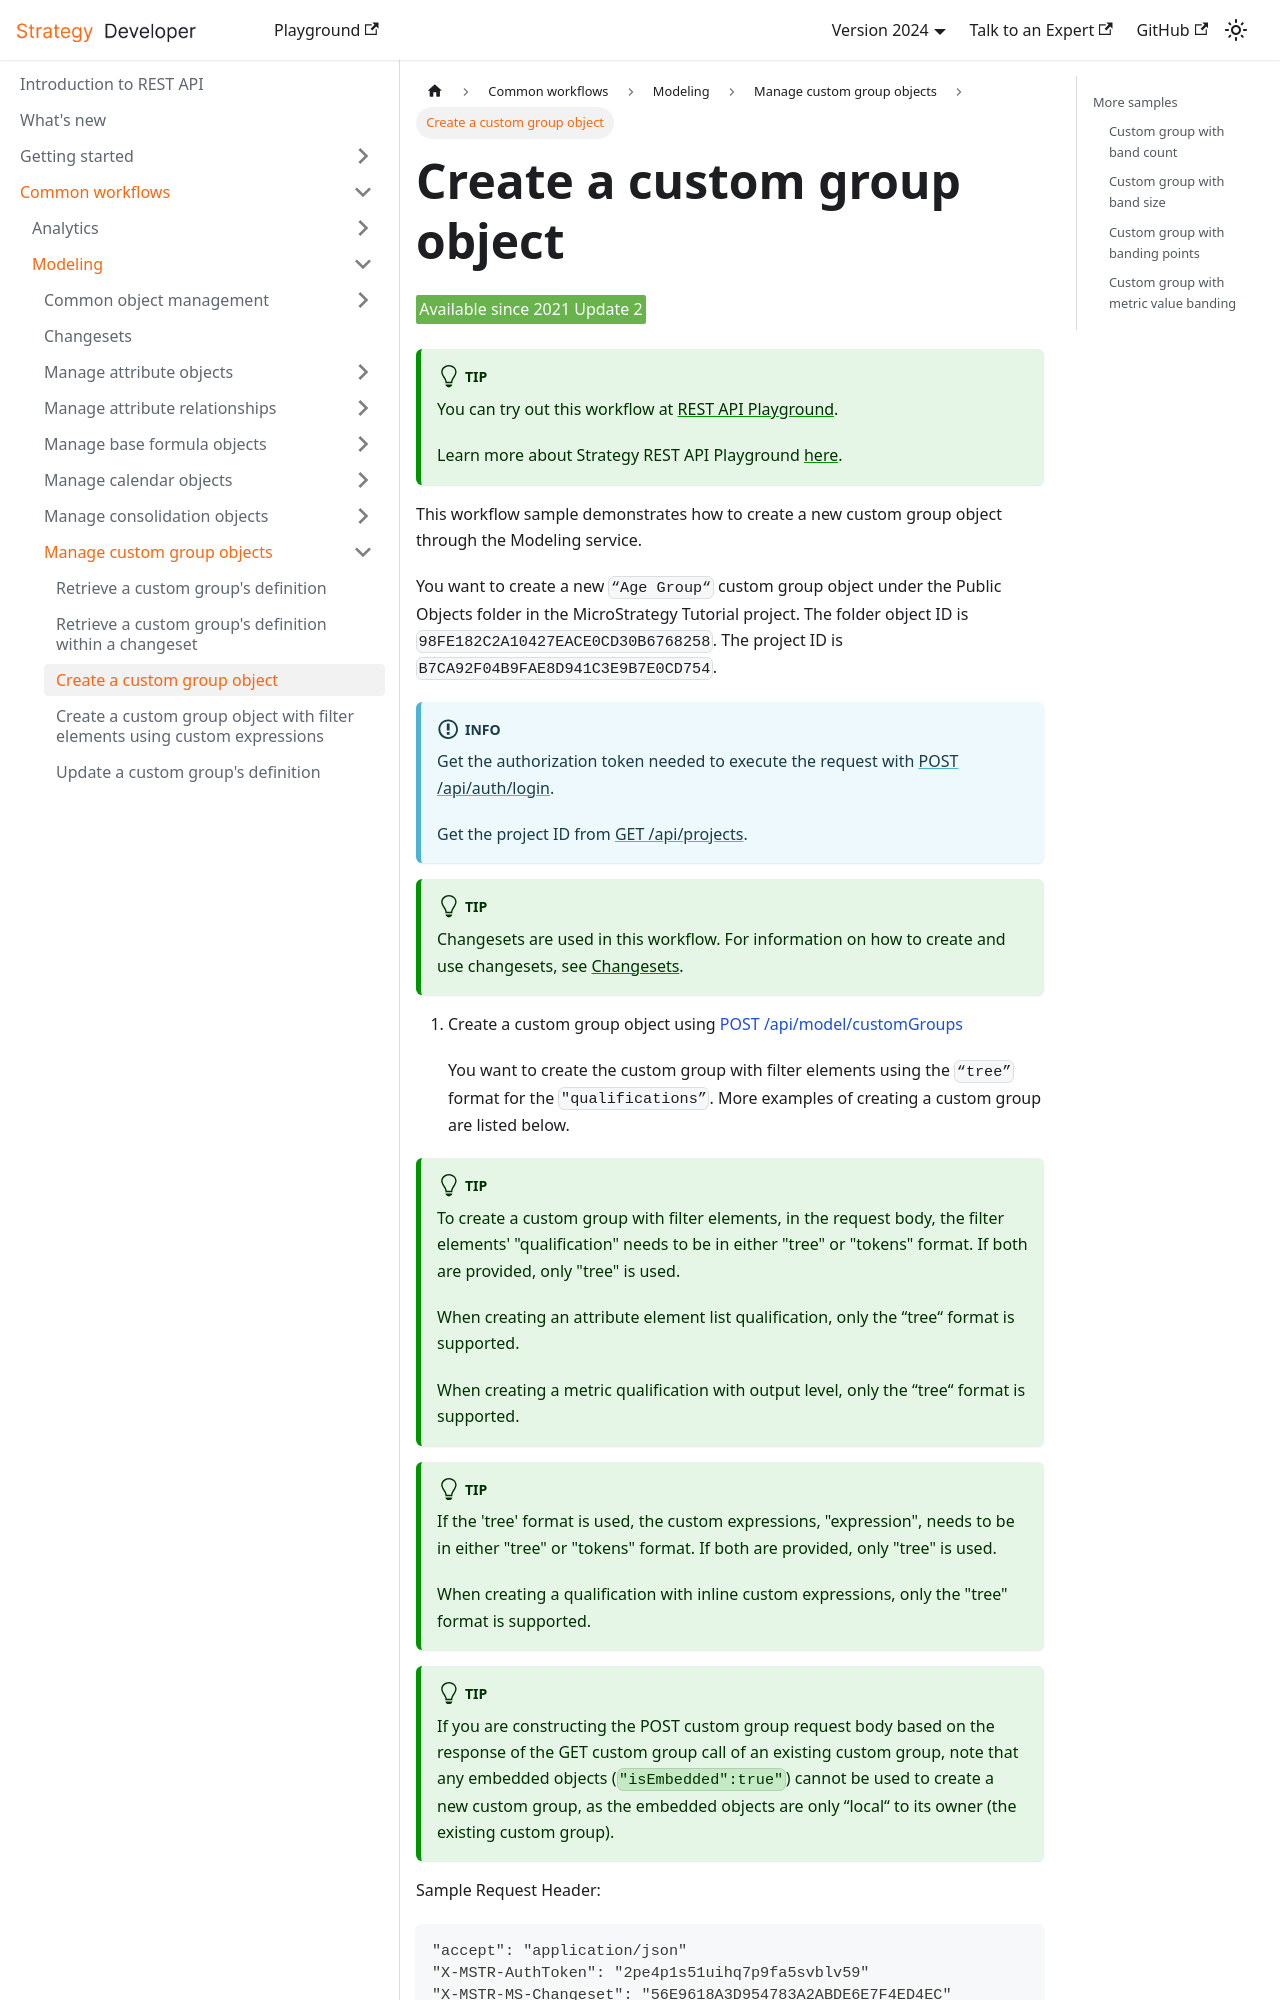

repository: MicroStrategy/rest-api-docs · page: common-workflows/modeling/manage-custom-group-objects/create-a-custom-group-object/index.html · generator: docusaurus

---
title: Create a custom group object
sidebar_label: Create a custom group object
description: This workflow sample demonstrates how to create a new custom group object through the Modeling service.
---

<Available since="2021 Update 2" />

:::tip

You can try out this workflow at [REST API Playground](https://www.postman.com/microstrategysdk/workspace/microstrategy-rest-api/folder/16131298-3c57732e-0689-406a-a6ad-c73ece5960c2?ctx=documentation).

Learn more about Strategy REST API Playground [here](/docs/getting-started/playground.md).

:::

This workflow sample demonstrates how to create a new custom group object through the Modeling service.

You want to create a new `“Age Group“` custom group object under the Public Objects folder in the MicroStrategy Tutorial project. The folder object ID is `98FE182C2A10427EACE0CD30B6768258`. The project ID is `B7CA92F04B9FAE8D941C3E9B7E0CD754`.

:::info

Get the authorization token needed to execute the request with [POST /api/auth/login](https://demo.microstrategy.com/MicroStrategyLibrary/api-docs/index.html#/Authentication/postLogin).

Get the project ID from [GET /api/projects](https://demo.microstrategy.com/MicroStrategyLibrary/api-docs/index.html#/Projects/getProjects_1).

:::

:::tip

Changesets are used in this workflow. For information on how to create and use changesets, see [Changesets](/docs/common-workflows/modeling/changesets.md).

:::

1. Create a custom group object using [POST /api/model/customGroups](https://demo.microstrategy.com/MicroStrategyLibrary/api-docs/index.html#/Custom%20Groups/ms-postCustomGroup)

   You want to create the custom group with filter elements using the `“tree”` format for the `"qualifications”`. More examples of creating a custom group are listed below.

:::tip

To create a custom group with filter elements, in the request body, the filter elements' "qualification" needs to be in either "tree" or "tokens" format. If both are provided, only "tree" is used.

When creating an attribute element list qualification, only the “tree“ format is supported.

When creating a metric qualification with output level, only the “tree“ format is supported.

:::

:::tip

If the 'tree' format is used, the custom expressions, "expression", needs to be in either "tree" or "tokens" format. If both are provided, only "tree" is used.

When creating a qualification with inline custom expressions, only the "tree" format is supported.

:::

:::tip

If you are constructing the POST custom group request body based on the response of the GET custom group call of an existing custom group, note that any embedded objects (`"isEmbedded":true"`) cannot be used to create a new custom group, as the embedded objects are only “local“ to its owner (the existing custom group).

:::

Sample Request Header:

```http
"accept": "application/json"
"X-MSTR-AuthToken": "2pe4p1s51uihq7p9fa5svblv59"
"X-MSTR-MS-Changeset": "56E9618A3D954783A2ABDE6E7F4ED4EC"
```

Sample Request Body:
